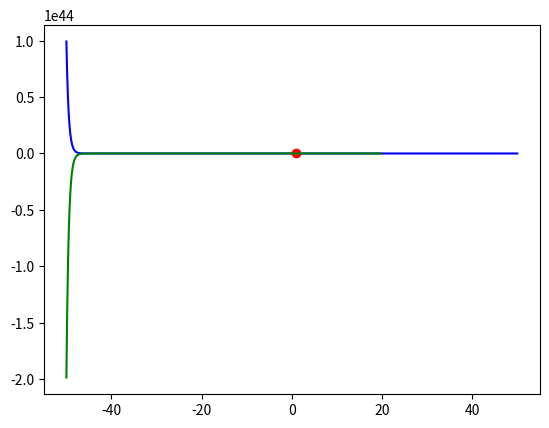

Here is the Python script that generated this plot:
"""
- Nominativo: Rosario Scalia
- Matricola: 1000008648
"""

import numpy as np
from math import exp,log
from matplotlib import pyplot as plt


def fixed_p_method (f,max_iter,tol,x_o):

    i = 0
    x = x_o

    while (abs(x-1.0)>tol and i < max_iter ):
        x = f(x)
        i +=1

    if (abs(x-1.0)<tol):
        print ("[!] Trovato Punto Fisso")

    return x,f(x)

f = lambda x:x+1/2*(exp(2-2*x)-1)
f1 = lambda x:1-exp(2-2*x)
p = np.linspace(-50,50,10000)

fp = list( map( lambda x:f(x),p ) )
f1e = list( map( lambda x:f1(x),p ) )

f1p     = list( map( lambda x:(x,f1(x)),p ) )
f1p_fil = list( filter ( lambda x: x[1]<1.0,f1p ) )
f1p_x  = list(map (lambda x: x[0] , f1p_fil))
f1p_y  = list(map (lambda x: x[1] , f1p_fil))


x_0 = 0.4

plt.plot(p,fp,"b")
plt.plot([1.0],[f(1.0)],"or")
plt.plot(f1p_x,f1p_y,"g")
plt.show()

x,y = fixed_p_method(f,1000,10e-15,x_0)

print(x,y)